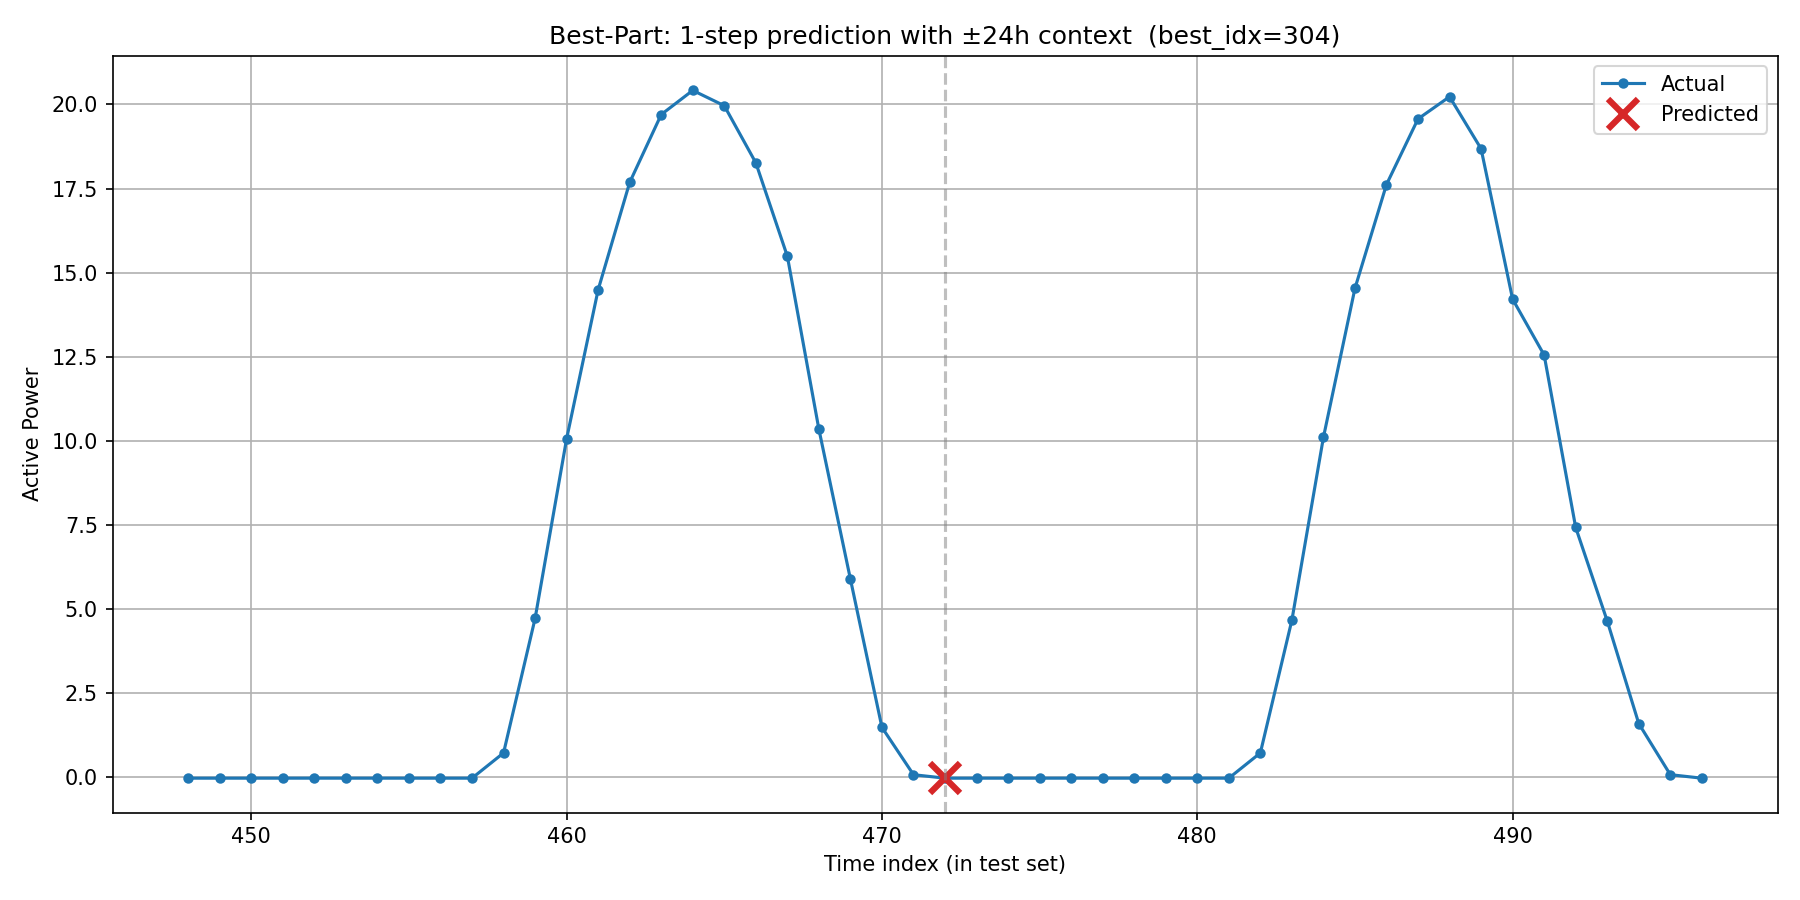

The file beside this chart, header and first rows:
timestamp, actual, predicted, is_predicted_point
2017/12/7 20:00, -0.02149, , 0
2017/12/7 21:00, -0.02134, , 0
2017/12/7 22:00, -0.02128, , 0
2017/12/7 23:00, -0.02124, , 0
2017/12/8 0:00, -0.0209, , 0
2017/12/8 1:00, -0.02117, , 0
2017/12/8 2:00, -0.02121, , 0
2017/12/8 3:00, -0.02135, , 0
2017/12/8 4:00, -0.02135, , 0
2017/12/8 5:00, -0.02108, , 0
2017/12/8 6:00, 0.7289, , 0
2017/12/8 7:00, 4.725, , 0
2017/12/8 8:00, 10.07, , 0
2017/12/8 9:00, 14.49, , 0
2017/12/8 10:00, 17.68, , 0
2017/12/8 11:00, 19.7, , 0
2017/12/8 12:00, 20.42, , 0
2017/12/8 13:00, 19.96, , 0
2017/12/8 14:00, 18.27, , 0
2017/12/8 15:00, 15.49, , 0
2017/12/8 16:00, 10.35, , 0
2017/12/8 17:00, 5.895, , 0
2017/12/8 18:00, 1.488, , 0
2017/12/8 19:00, 0.08218, , 0
2017/12/8 20:00, -0.02156, -0.02025, 1
2017/12/8 21:00, -0.02141, , 0
2017/12/8 22:00, -0.02135, , 0
2017/12/8 23:00, -0.02128, , 0
2017/12/9 0:00, -0.02103, , 0
2017/12/9 1:00, -0.02128, , 0
2017/12/9 2:00, -0.02135, , 0
2017/12/9 3:00, -0.02158, , 0
2017/12/9 4:00, -0.02157, , 0
2017/12/9 5:00, -0.02138, , 0
2017/12/9 6:00, 0.7292, , 0
2017/12/9 7:00, 4.676, , 0
2017/12/9 8:00, 10.11, , 0
2017/12/9 9:00, 14.54, , 0
2017/12/9 10:00, 17.62, , 0
2017/12/9 11:00, 19.57, , 0
2017/12/9 12:00, 20.23, , 0
2017/12/9 13:00, 18.68, , 0
2017/12/9 14:00, 14.22, , 0
2017/12/9 15:00, 12.55, , 0
2017/12/9 16:00, 7.43, , 0
2017/12/9 17:00, 4.652, , 0
2017/12/9 18:00, 1.602, , 0
2017/12/9 19:00, 0.08311, , 0
2017/12/9 20:00, -0.02176, , 0
